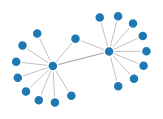
D3 v4 page, settled after 360 driven frames (6 s of simulated time); the page loaded 1 data file(s).


// ── force_directed_network.js
/****************
 *
 * This code was heavily inspired by Mike Bostock's implementation of a
 * force-directed graph layout in D3: https://bl.ocks.org/mbostock/4062045.
 *
 * *****************/

// Select the SVG object we have created in `force_directed.html`
var svg = d3.select("svg"),
    width = +svg.attr("width"),
    height = +svg.attr("height");

// For node color options
var color = d3.scaleOrdinal(d3.schemeCategory20);

// Define the graph layout
var simulation = d3.forceSimulation()
    .force("link", d3.forceLink().id(function(d) { return d.id; }))
    .force("charge", d3.forceManyBody())
    .force("center", d3.forceCenter(width / 2, height / 2));

// Read in the `example.json` file
d3.json("graph.json", function(error, graph) {
  if (error) throw error;

  // Categories come with "Category:" prefixed.
  // Let's remove it because it isn't useful to us.
  graph.nodes.forEach(function(part_i, i) {
    part_i.categories.forEach(function(part_j, j) {
      graph.nodes[i].categories[j] = part_j.replace("Category:", "");
    })
  });

  // Add the links to the graph `g`
  var link = svg.append("g")
      .attr("class", "links")
    .selectAll("line")
    .data(graph.links)
    .enter().append("line")
      .attr("stroke-width", function(d) { return 1; });

  // Add the nodes to the graph `g`
  var node = svg.append("g")
      .attr("class", "nodes")
    .selectAll("circle")
    .data(graph.nodes)
    .enter().append("circle")
      .attr("r", 5)
      .attr("fill", function(d) { return color(1); })
      .call(d3.drag() // Allow for nodes to be moved
          .on("start", dragstarted)
          .on("drag", dragged)
          .on("end", dragended)
          )
      .on("click", handleClick)
      .on("dblclick", handleDblClick);

  // Add the id from the JSON as a title tag to each node.
  // Enables hover-over with label
  node.append("title")
      .text(function(d) { return d.id; });

  // Add the nodes and links to the simulation
  simulation
      .nodes(graph.nodes)
      .on("tick", ticked) ;


  simulation.force("link")
      .links(graph.links);

  // Redraws the links and nodes
  function ticked() {
    link
        .attr("x1", function(d) { return d.source.x; })
        .attr("y1", function(d) { return d.source.y; })
        .attr("x2", function(d) { return d.target.x; })
        .attr("y2", function(d) { return d.target.y; });

    node
        .attr("cx", function(d) { return d.x; })
        .attr("cy", function(d) { return d.y; });
  }
});

function dragstarted(d) {
  if (!d3.event.active) simulation.alphaTarget(0.3).restart();
  d.fx = d.x;
  d.fy = d.y;
}

function dragged(d) {
  d.fx = d3.event.x;
  d.fy = d3.event.y;
}

function dragended(d) {
  if (!d3.event.active) simulation.alphaTarget(0);
  d.fx = d3.event.x;
  d.fy = d3.event.y;
}

function handleDblClick(d,i){
  d.fx = null;
  d.fy = null;
}

function handleClick(d,i){
  // Add this node's metadata to the sidebar
  d3.select("#nodename")
    .text("Name: " + d.id);
  d3.select("#nodeurl")
    .html("URL: <a target='_blank' href='" + d.url + "'>Wiki Link</a>");
  d3.select("#nodecategories")
    .text("Categories: [ " + d.categories.join(", ") + " ]");
  d3.select("#nodedescription")
    .text("Description: " + d.description);

  //d3.select(this).node().remove(); // This will remove the node upon click

  // Reset all nodes back to original state
  d3.selectAll("circle")
    .attr("fill", function(d) { return color(1); })
    .attr("id", null)
    .attr("r", 5);

  // Modify selected node when clicked
  d3.select(this)
    .transition()
    .attr('fill', '#ff0000')
    .attr("r", 8)
    .attr("id", "selected");
}

function handleDelete(d,i){

   d3.select("#selected").remove();

   //d3.selectAll("circle").node().remove();//this removes random nodes but leaves links

   //d3.selectAll("line").node().remove();//this removes random links

}


### data: graph.json
{
 "nodes": [
  {
   "id": "Aardvark",
   "categories": [
    "Category:Extant Zanclean first appearanc…",
    "Category:IUCN Red List least concern spe…",
    "Category:Living fossils",
    "Category:Mammals described in 1766",
    "Category:Mammals of Africa"
   ],
   "url": "https://en.wikipedia.org/wiki/Aardvark"
  },
  {
   "id": "ARKive",
   "categories": [],
   "url": "https://en.wikipedia.org/wiki/Aardvark"
  },
  {
   "id": "Aardvark (disambiguation)",
   "categories": [],
   "url": "https://en.wikipedia.org/wiki/Aardvark"
  },
  {
   "id": "Aardvark cucumber",
   "categories": [],
   "url": "https://en.wikipedia.org/wiki/Aardvark"
  },
  {
   "id": "Africa",
   "categories": [],
   "url": "https://en.wikipedia.org/wiki/Aardvark"
  },
  {
   "id": "African Wild Dog",
   "categories": [],
   "url": "https://en.wikipedia.org/wiki/Aardvark"
  },
  {
   "id": "African folklore",
   "categories": [],
   "url": "https://en.wikipedia.org/wiki/Aardvark"
  },
  {
   "id": "African wild dog",
   "categories": [],
   "url": "https://en.wikipedia.org/wiki/Aardvark"
  },
  "... 11 more items"
 ],
 "links": [
  {
   "source": "Aardvark",
   "target": "ARKive"
  },
  {
   "source": "Aardvark",
   "target": "Aardvark (disambiguation)"
  },
  {
   "source": "Aardvark",
   "target": "Aardvark cucumber"
  },
  {
   "source": "Aardvark",
   "target": "Africa"
  },
  {
   "source": "Aardvark",
   "target": "African Wild Dog"
  },
  {
   "source": "Aardvark",
   "target": "African folklore"
  },
  {
   "source": "Aardvark",
   "target": "African wild dog"
  },
  {
   "source": "Aardvark",
   "target": "Afrikaans"
  },
  "... 12 more items"
 ]
}